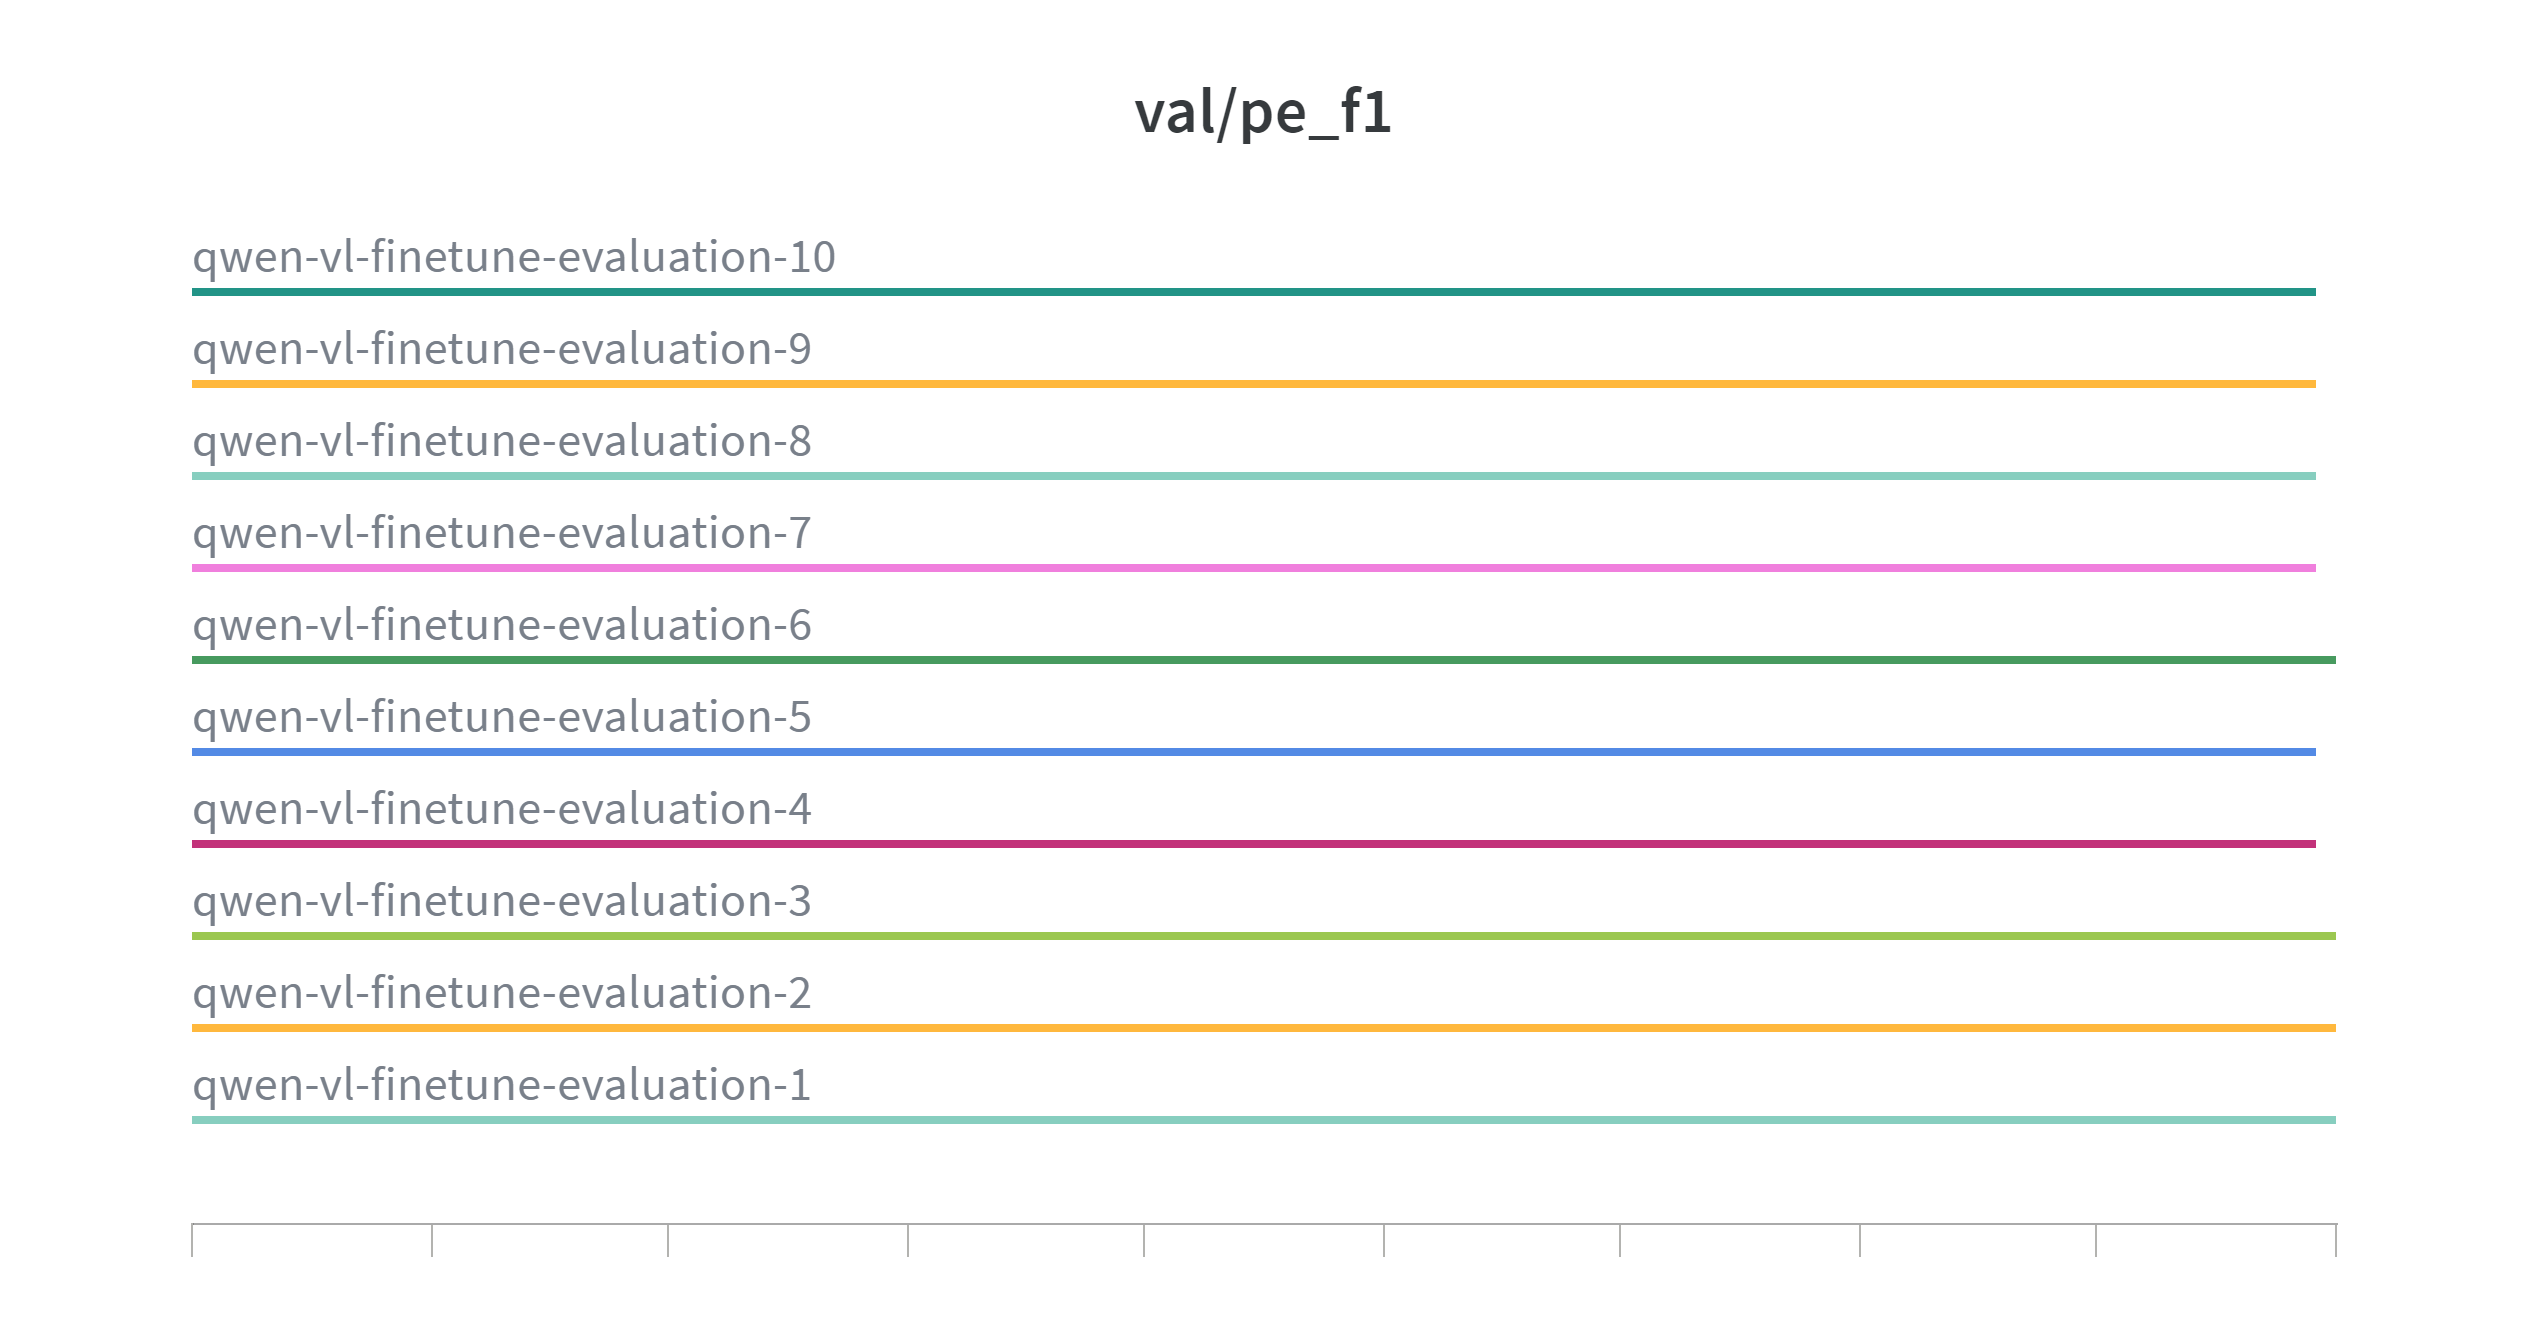

Data behind this chart, as committed beside it:
Step, qwen-vl-finetune-evaluation-10 - val/pe_…, qwen-vl-finetune-evaluation-10 - val/pe_…, qwen-vl-finetune-evaluation-10 - val/pe_…, qwen-vl-finetune-evaluation-9 - val/pe_f…, qwen-vl-finetune-evaluation-9 - val/pe_f…, qwen-vl-finetune-evaluation-9 - val/pe_f…, qwen-vl-finetune-evaluation-8 - val/pe_f…, qwen-vl-finetune-evaluation-8 - val/pe_f…, qwen-vl-finetune-evaluation-8 - val/pe_f…, qwen-vl-finetune-evaluation-7 - val/pe_f…, qwen-vl-finetune-evaluation-7 - val/pe_f…, qwen-vl-finetune-evaluation-7 - val/pe_f…, qwen-vl-finetune-evaluation-6 - val/pe_f…, qwen-vl-finetune-evaluation-6 - val/pe_f…, qwen-vl-finetune-evaluation-6 - val/pe_f…, qwen-vl-finetune-evaluation-5 - val/pe_f…, qwen-vl-finetune-evaluation-5 - val/pe_f…, qwen-vl-finetune-evaluation-5 - val/pe_f…, qwen-vl-finetune-evaluation-4 - val/pe_f…, qwen-vl-finetune-evaluation-4 - val/pe_f…, qwen-vl-finetune-evaluation-4 - val/pe_f…, qwen-vl-finetune-evaluation-3 - val/pe_f…, qwen-vl-finetune-evaluation-3 - val/pe_f…
0, 0.4456, 0.4456, 0.4456, 0.4456, 0.4456, 0.4456, 0.4456, 0.4456, 0.4456, 0.4456, 0.4456, 0.4456, 0.45, 0.45, 0.45, 0.4456, 0.4456, 0.4456, 0.4456, 0.4456, 0.4456, 0.45, 0.45
